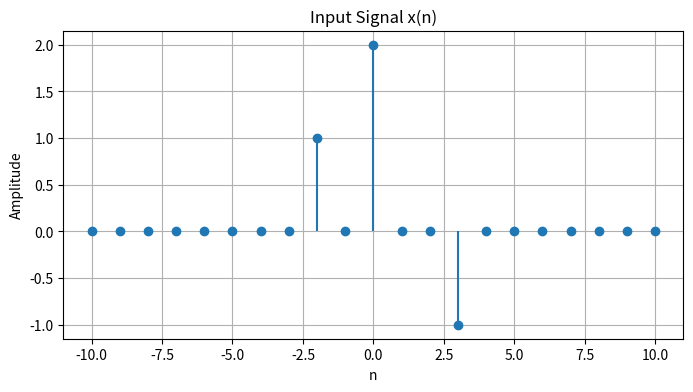
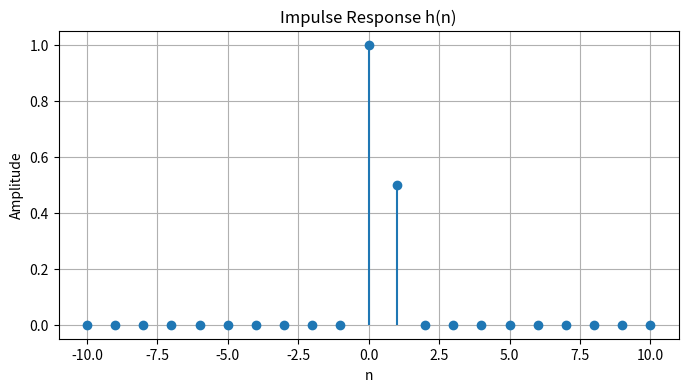
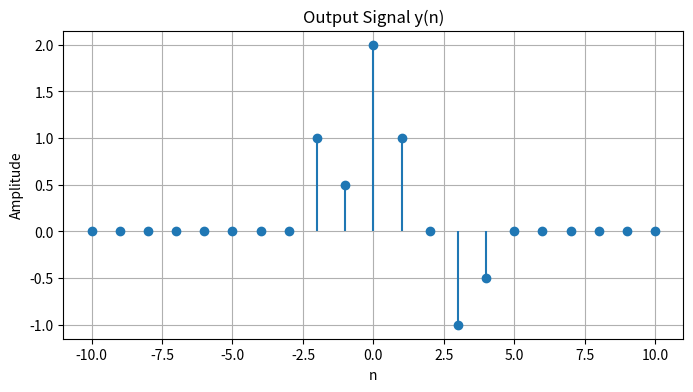

The matplotlib source for these figures, in order:
import numpy as np
import matplotlib.pyplot as plt

class Signal:
    def __init__(self, INF):
        self.INF = INF
        self.values = np.zeros(2 * INF + 1)

    def _get_index(self, t):
        return t + self.INF

    def set_value_at_time(self, t, value):
        if -self.INF <= t <= self.INF:
            self.values[self._get_index(t)] = value
    
    def get_value_at_time(self, t):
        if -self.INF <= t <= self.INF:
            return self.values[self._get_index(t)]
        return 0

    def shift(self, k):
        new_signal = Signal(self.INF)
        for n in range(-self.INF, self.INF + 1):
            prev_t = n - k
            val = self.get_value_at_time(prev_t)
            new_signal.set_value_at_time(n, val)
        return new_signal

    def add(self, other):
        new_signal = Signal(self.INF)
        new_signal.values = self.values + other.values
        return new_signal

    def multiply(self, scalar):
        new_signal = Signal(self.INF)
        new_signal.values = self.values * scalar
        return new_signal

    def plot(self, title="Discrete Signal"):
        t_range = np.arange(-self.INF, self.INF + 1)
        plt.figure(figsize=(8, 4))
        plt.stem(t_range, self.values, basefmt=" ")
        plt.title(title)
        plt.xlabel("n")
        plt.ylabel("Amplitude")
        plt.grid(True)
        plt.show()



class LTI_System:
    def __init__(self, impulse_response: Signal):
        self.h = impulse_response

    def linear_combination_of_impulses(self, input_signal: Signal):
        impulses = []
        coefficients = []
        
        for n in range(-input_signal.INF, input_signal.INF + 1):
            val = input_signal.get_value_at_time(n)
            if val != 0:
                coefficients.append(val)
                
                impulse = Signal(input_signal.INF)
                impulse.set_value_at_time(n, 1) 
                impulses.append(impulse)
                
        return impulses, coefficients

    def output(self, input_signal: Signal):
        impulses, coefficients = self.linear_combination_of_impulses(input_signal)
        
        y = Signal(input_signal.INF)
        
        for i in range(len(impulses)):
            coeff = coefficients[i]
            impulse = impulses[i]
            
            k = np.argmax(impulse.values) - impulse.INF
            h_shifted = self.h.shift(k)
            weighted_response = h_shifted.multiply(coeff)
            y = y.add(weighted_response)

        return y

if __name__ == "__main__":
    INF = 10

    # Input signal x(n)
    x = Signal(INF)
    x.set_value_at_time(-2, 1)
    x.set_value_at_time(0, 2)
    x.set_value_at_time(3, -1)

    x.plot("Input Signal x(n)")

    # Impulse response h(n)
    h = Signal(INF)
    h.set_value_at_time(0, 1)
    h.set_value_at_time(1, 0.5)

    h.plot("Impulse Response h(n)")

    # LTI System
    system = LTI_System(h)

    # Output
    y = system.output(x)
    y.plot("Output Signal y(n)")

